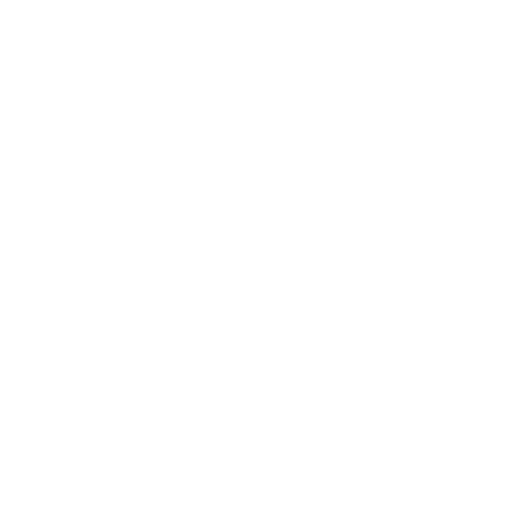
t = 0.00 s
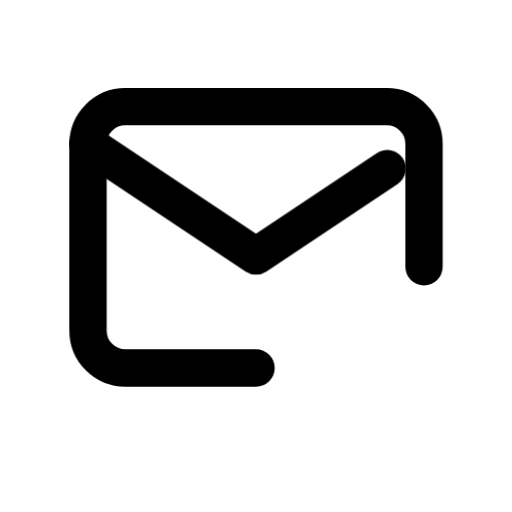
t = 0.47 s
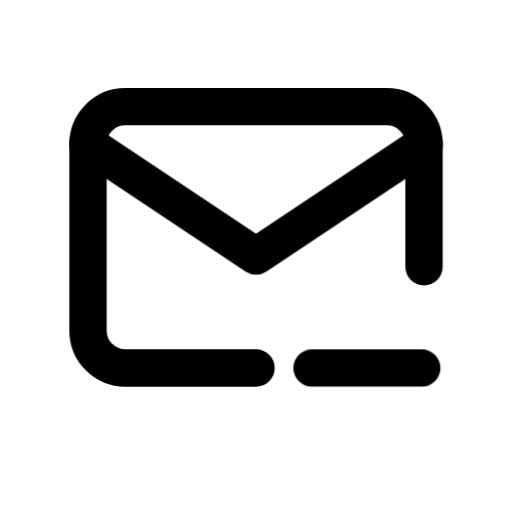
t = 0.86 s
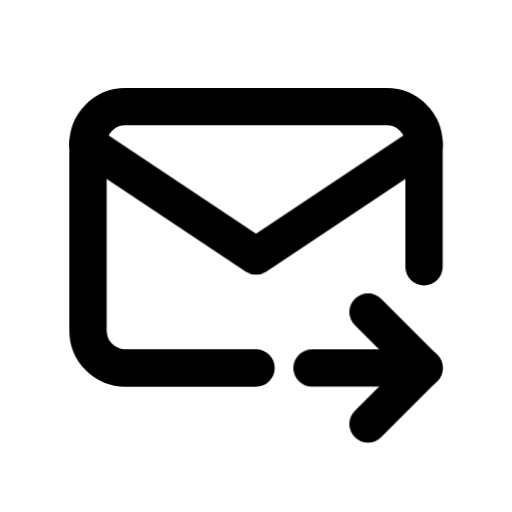
t = 1.25 s
t = 1.79 s: frame unchanged from t = 1.25 s, image omitted
t = 2.33 s: frame unchanged from t = 1.25 s, image omitted

The animated SVG that drew these frames (rendered in a browser with its animation timeline set to each time). Animation: 4 CSS @keyframes rules; one cycle of 2.65 s, repeats indefinitely.

<svg xmlns="http://www.w3.org/2000/svg" width="24" height="24" fill="none" stroke="currentColor" stroke-linecap="round" stroke-linejoin="round" stroke-width="2" viewBox="0 0 24 24">
    <!-- Generated by scripts/icon-expansion/generate.mjs -->
    <!-- Adapted from Tabler Icons 3.34.1.
MIT License

Copyright (c) 2020-2024 Paweł Kuna

Permission is hereby granted, free of charge, to any person obtaining a copy
of this software and associated documentation files (the "Software"), to deal
in the Software without restriction, including without limitation the rights
to use, copy, modify, merge, publish, distribute, sublicense, and/or sell
copies of the Software, and to permit persons to whom the Software is
furnished to do so, subject to the following conditions:

The above copyright notice and this permission notice shall be included in all
copies or substantial portions of the Software.

THE SOFTWARE IS PROVIDED "AS IS", WITHOUT WARRANTY OF ANY KIND, EXPRESS OR
IMPLIED, INCLUDING BUT NOT LIMITED TO THE WARRANTIES OF MERCHANTABILITY,
FITNESS FOR A PARTICULAR PURPOSE AND NONINFRINGEMENT. IN NO EVENT SHALL THE
AUTHORS OR COPYRIGHT HOLDERS BE LIABLE FOR ANY CLAIM, DAMAGES OR OTHER
LIABILITY, WHETHER IN AN ACTION OF CONTRACT, TORT OR OTHERWISE, ARISING FROM,
OUT OF OR IN CONNECTION WITH THE SOFTWARE OR THE USE OR OTHER DEALINGS IN THE
SOFTWARE. -->
    <!-- Motion: trace each stroke from its own origin, accumulate the drawing, then hold before restarting. -->
    <style>
        @media (prefers-reduced-motion: no-preference) {
            @keyframes ira-stroke-mail-forward-0 { 0% { stroke-dashoffset: 1; opacity: 0; } 0.4% { opacity: 1; } 11.75%, 88% { stroke-dashoffset: 0; opacity: 1; } 100% { stroke-dashoffset: 0; opacity: 0; } }
            [data-ira-stroke-reveal="mail-forward"] [data-ira-line="0"] { stroke-dasharray: 1 1; animation: ira-stroke-mail-forward-0 2.65s cubic-bezier(.25,.65,.35,1) infinite; }
            @keyframes ira-stroke-mail-forward-1 { 0%, 11.75% { stroke-dashoffset: 1; opacity: 0; } 12.15% { opacity: 1; } 23.5%, 88% { stroke-dashoffset: 0; opacity: 1; } 100% { stroke-dashoffset: 0; opacity: 0; } }
            [data-ira-stroke-reveal="mail-forward"] [data-ira-line="1"] { stroke-dasharray: 1 1; animation: ira-stroke-mail-forward-1 2.65s cubic-bezier(.25,.65,.35,1) infinite; }
            @keyframes ira-stroke-mail-forward-2 { 0%, 23.5% { stroke-dashoffset: 1; opacity: 0; } 23.9% { opacity: 1; } 35.25%, 88% { stroke-dashoffset: 0; opacity: 1; } 100% { stroke-dashoffset: 0; opacity: 0; } }
            [data-ira-stroke-reveal="mail-forward"] [data-ira-line="2"] { stroke-dasharray: 1 1; animation: ira-stroke-mail-forward-2 2.65s cubic-bezier(.25,.65,.35,1) infinite; }
            @keyframes ira-stroke-mail-forward-3 { 0%, 35.25% { stroke-dashoffset: 1; opacity: 0; } 35.65% { opacity: 1; } 47%, 88% { stroke-dashoffset: 0; opacity: 1; } 100% { stroke-dashoffset: 0; opacity: 0; } }
            [data-ira-stroke-reveal="mail-forward"] [data-ira-line="3"] { stroke-dasharray: 1 1; animation: ira-stroke-mail-forward-3 2.65s cubic-bezier(.25,.65,.35,1) infinite; }
        }
    </style>
    <g data-ira-stroke-reveal="mail-forward"><g transform="translate(1.5 1.5) scale(.875)"><path data-ira-line="0" pathLength="1" d="M12 18L5 18A2 2 0 0 1 3 16L3 6A2 2 0 0 1 5 4L19 4A2 2 0 0 1 21 6L21 13.5"/><path data-ira-line="1" pathLength="1" d="M3 6L12 12L21 6"/><path data-ira-line="2" pathLength="1" d="M15 18L21 18"/></g><g transform="translate(1.5 1.5) scale(.875)"><path data-ira-line="3" pathLength="1" d="M18 15L21 18L18 21"/></g></g>
</svg>
